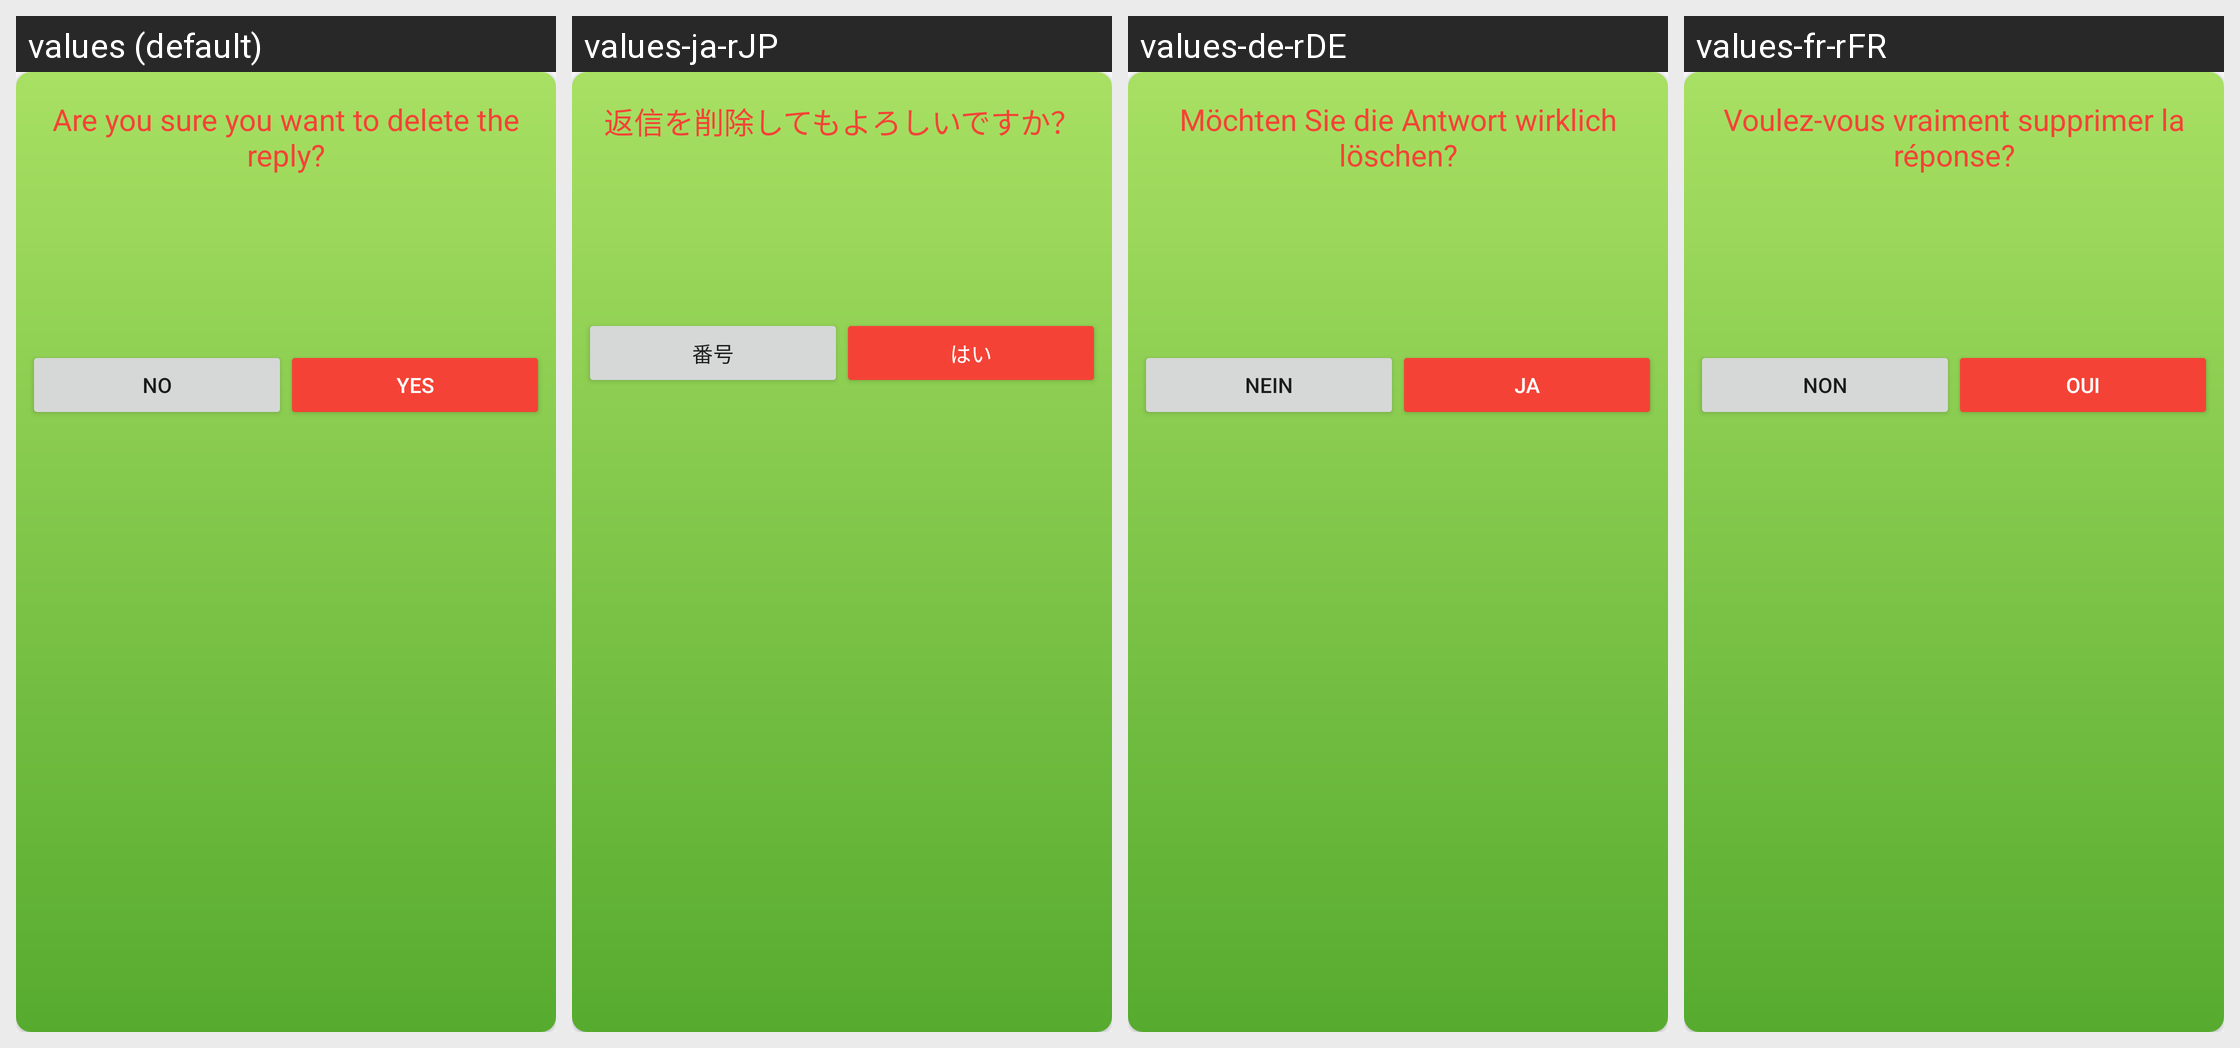

Locale-by-locale string values for the Android screen shown in this grid:
Android screen res/layout/delete_myreply_dialog.xml rendered under 4 locales, left to right: values (default), values-ja-rJP, values-de-rDE, values-fr-rFR. Device: Nexus 5 (rendered at 1080×1920; each locale shown at half size, 540×960, under a caption strip naming it); theme AppTheme.
Other locales in the repository, not shown: values-es-rES, values-it-rIT.
Strings drawn on this screen, with the default value and each locale's value (text and hints the layout hard-codes, and strings that could not be matched under every locale, appear in the picture but are not listed):

sure_reply
  values: Are you sure you want to delete the reply?
  values-ja-rJP: 返信を削除してもよろしいですか？
  values-de-rDE: Möchten Sie die Antwort wirklich löschen?
  values-fr-rFR: Voulez-vous vraiment supprimer la réponse?

no
  values: No
  values-ja-rJP: 番号
  values-de-rDE: Nein
  values-fr-rFR: Non

yes
  values: Yes
  values-ja-rJP: はい
  values-de-rDE: Ja
  values-fr-rFR: Oui
